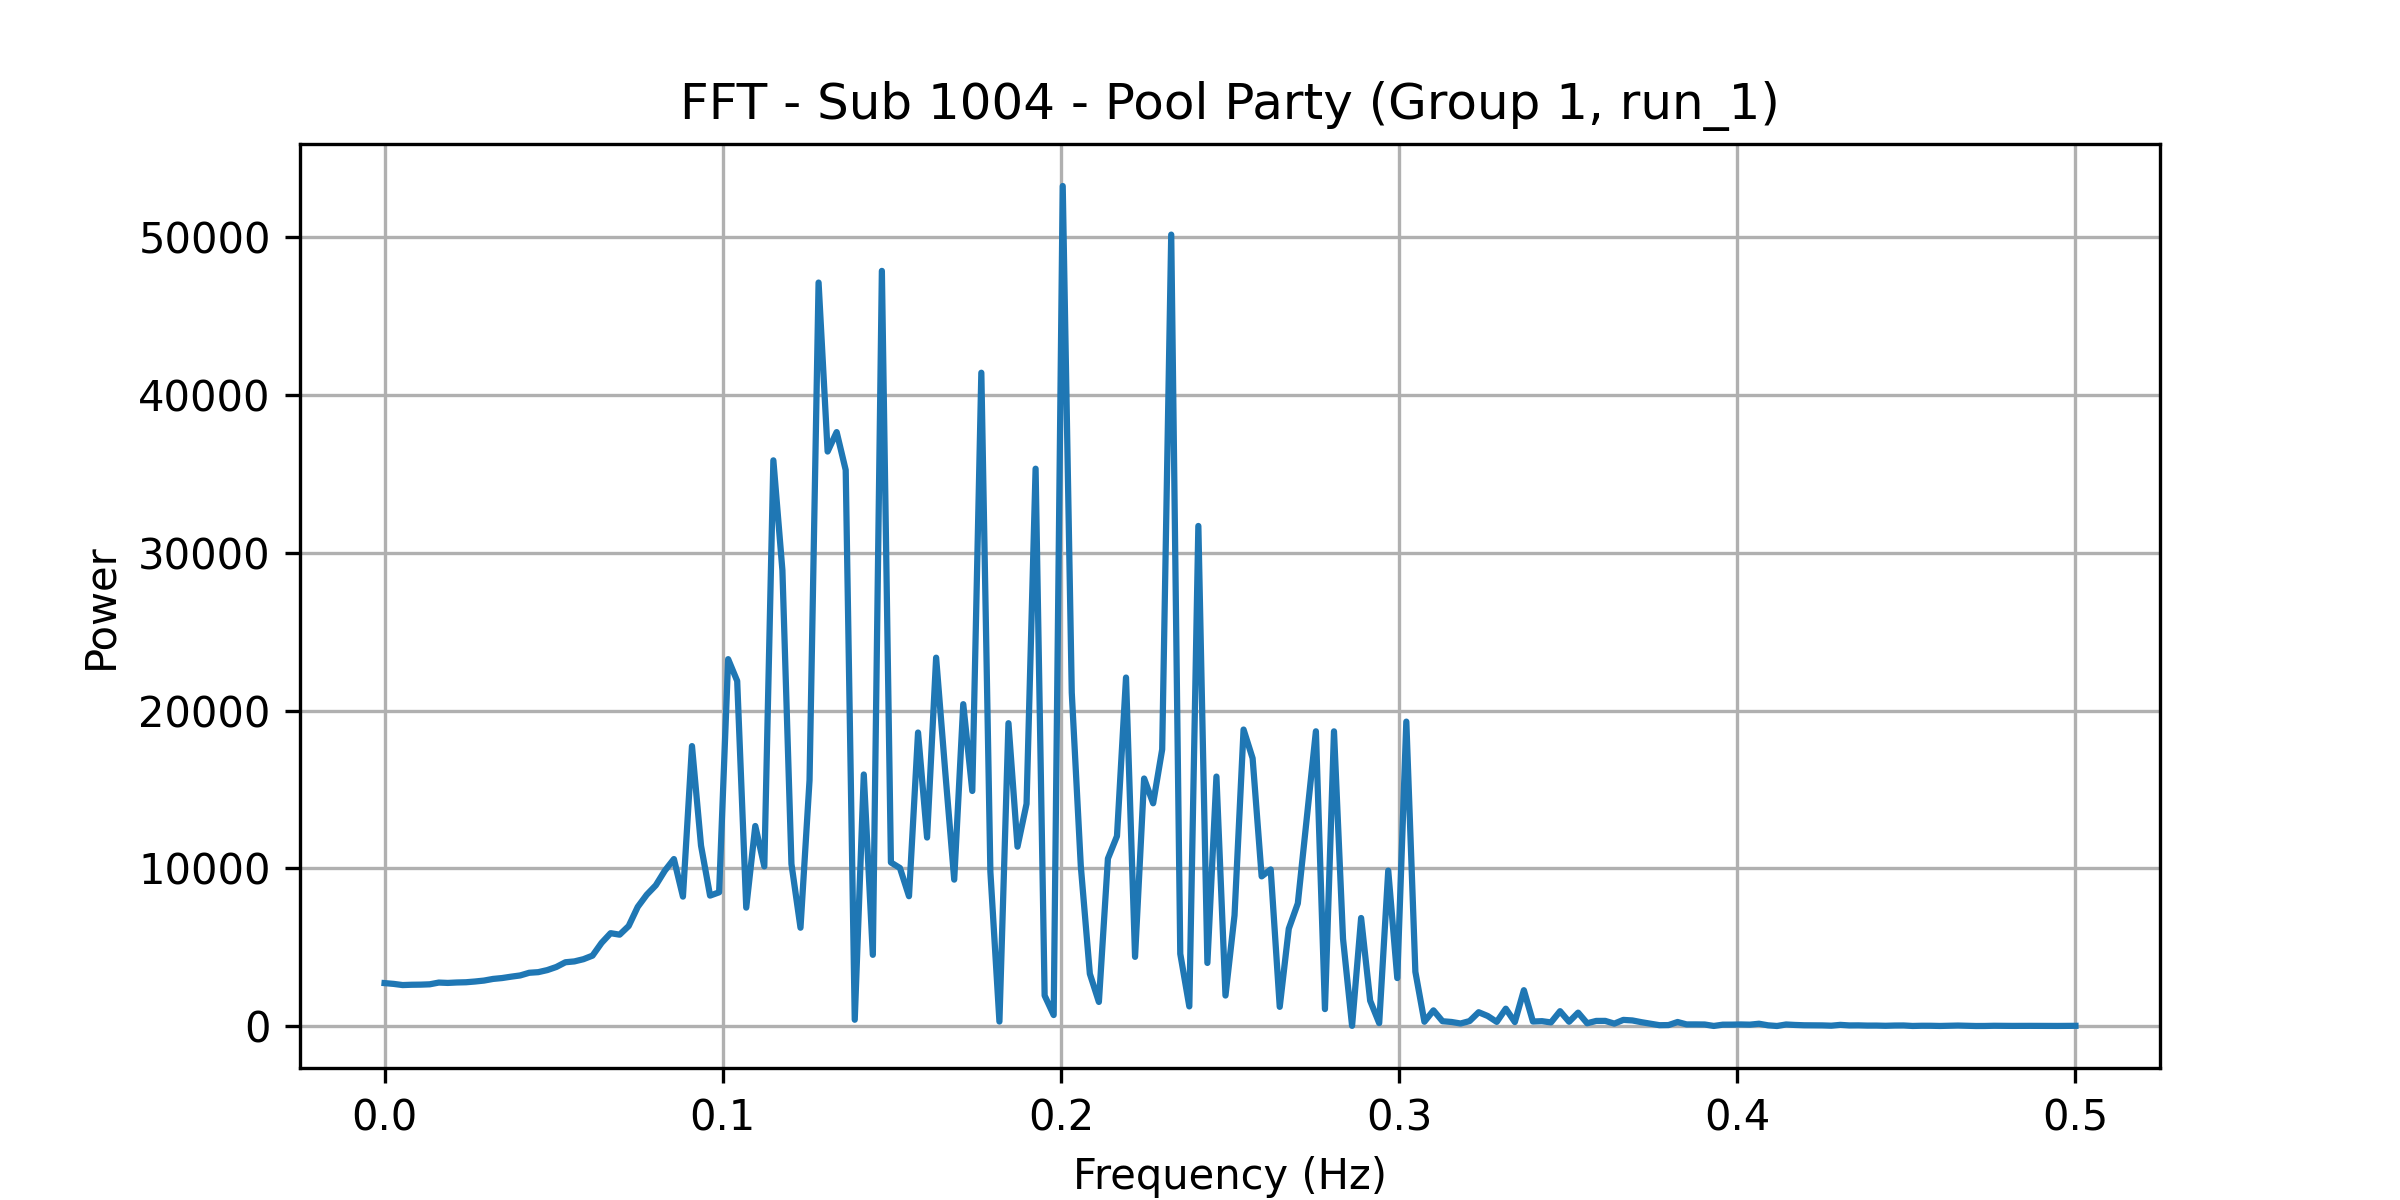

Source data for this figure (header and first rows):
frequency, power
0.0, 2722
0.002674, 2672
0.005348, 2598
0.008021, 2618
0.0107, 2625
0.01337, 2646
0.01604, 2756
0.01872, 2734
0.02139, 2762
0.02406, 2776
0.02674, 2823
0.02941, 2883
0.03209, 2987
0.03476, 3043
0.03743, 3130
0.04011, 3208
0.04278, 3377
0.04545, 3416
0.04813, 3548
0.0508, 3745
0.05348, 4044
0.05615, 4098
0.05882, 4239
0.0615, 4464
0.06417, 5271
0.06684, 5888
0.06952, 5793
0.07219, 6343
0.07487, 7555
0.07754, 8328
0.08021, 8926
0.08289, 9852
0.08556, 10587
0.08824, 8206
0.09091, 17750
0.09358, 11439
0.09626, 8271
0.09893, 8479
0.1016, 23263
0.1043, 21877
0.107, 7508
0.1096, 12683
0.1123, 10124
0.115, 35868
0.1176, 28895
0.1203, 10277
0.123, 6235
0.1257, 15586
0.1283, 47140
0.131, 36426
0.1337, 37658
0.1364, 35255
0.139, 398.9
0.1417, 15949
0.1444, 4515
0.1471, 47881
0.1497, 10372
0.1524, 10019
0.1551, 8231
0.1578, 18610
... 128 more rows
